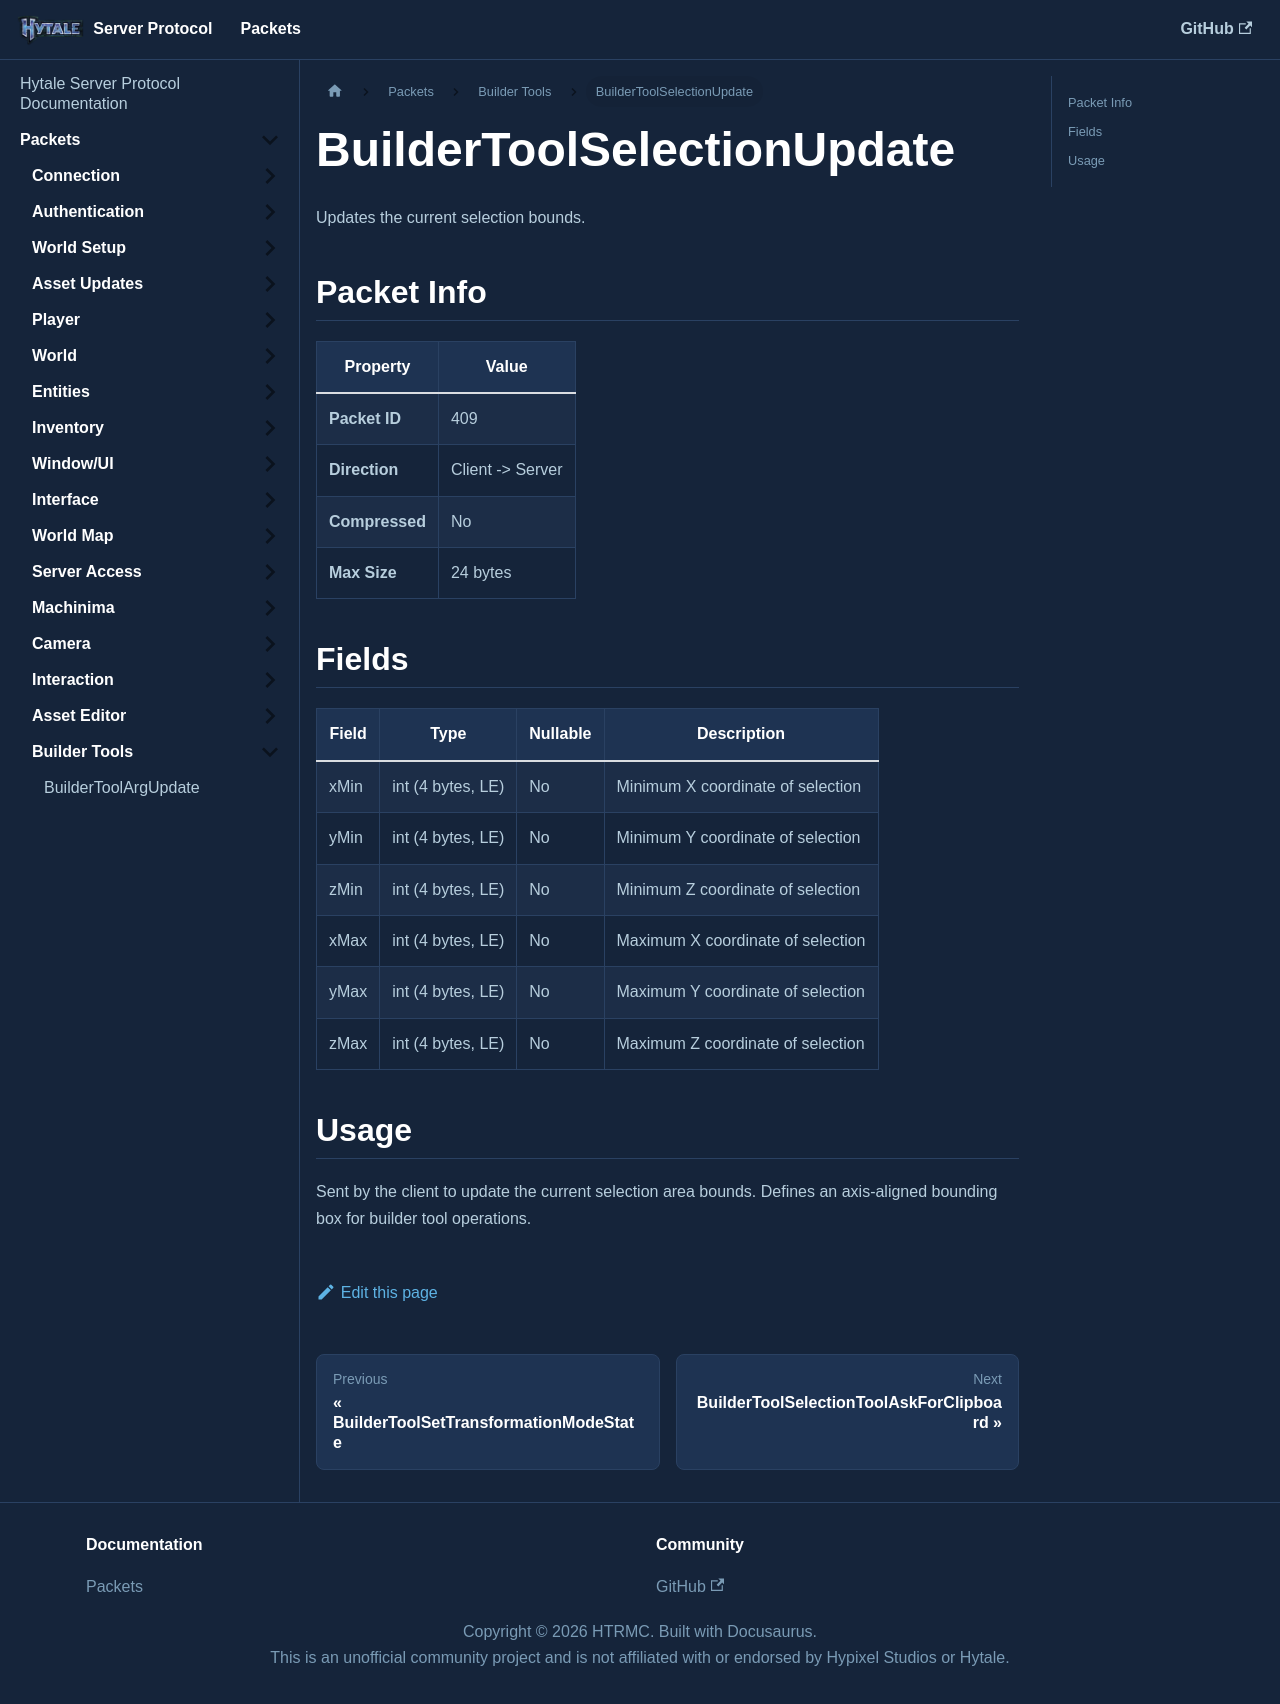

repository: HTRMC/HytaleServerDocs · page: docs/packets/buildertools/buildertoolselectionupdate/index.html · generator: docusaurus

---
sidebar_position: 10
---

# BuilderToolSelectionUpdate

Updates the current selection bounds.

## Packet Info

| Property | Value |
|----------|-------|
| **Packet ID** | 409 |
| **Direction** | Client -> Server |
| **Compressed** | No |
| **Max Size** | 24 bytes |

## Fields

| Field | Type | Nullable | Description |
|-------|------|----------|-------------|
| xMin | int (4 bytes, LE) | No | Minimum X coordinate of selection |
| yMin | int (4 bytes, LE) | No | Minimum Y coordinate of selection |
| zMin | int (4 bytes, LE) | No | Minimum Z coordinate of selection |
| xMax | int (4 bytes, LE) | No | Maximum X coordinate of selection |
| yMax | int (4 bytes, LE) | No | Maximum Y coordinate of selection |
| zMax | int (4 bytes, LE) | No | Maximum Z coordinate of selection |

## Usage

Sent by the client to update the current selection area bounds. Defines an axis-aligned bounding box for builder tool operations.
